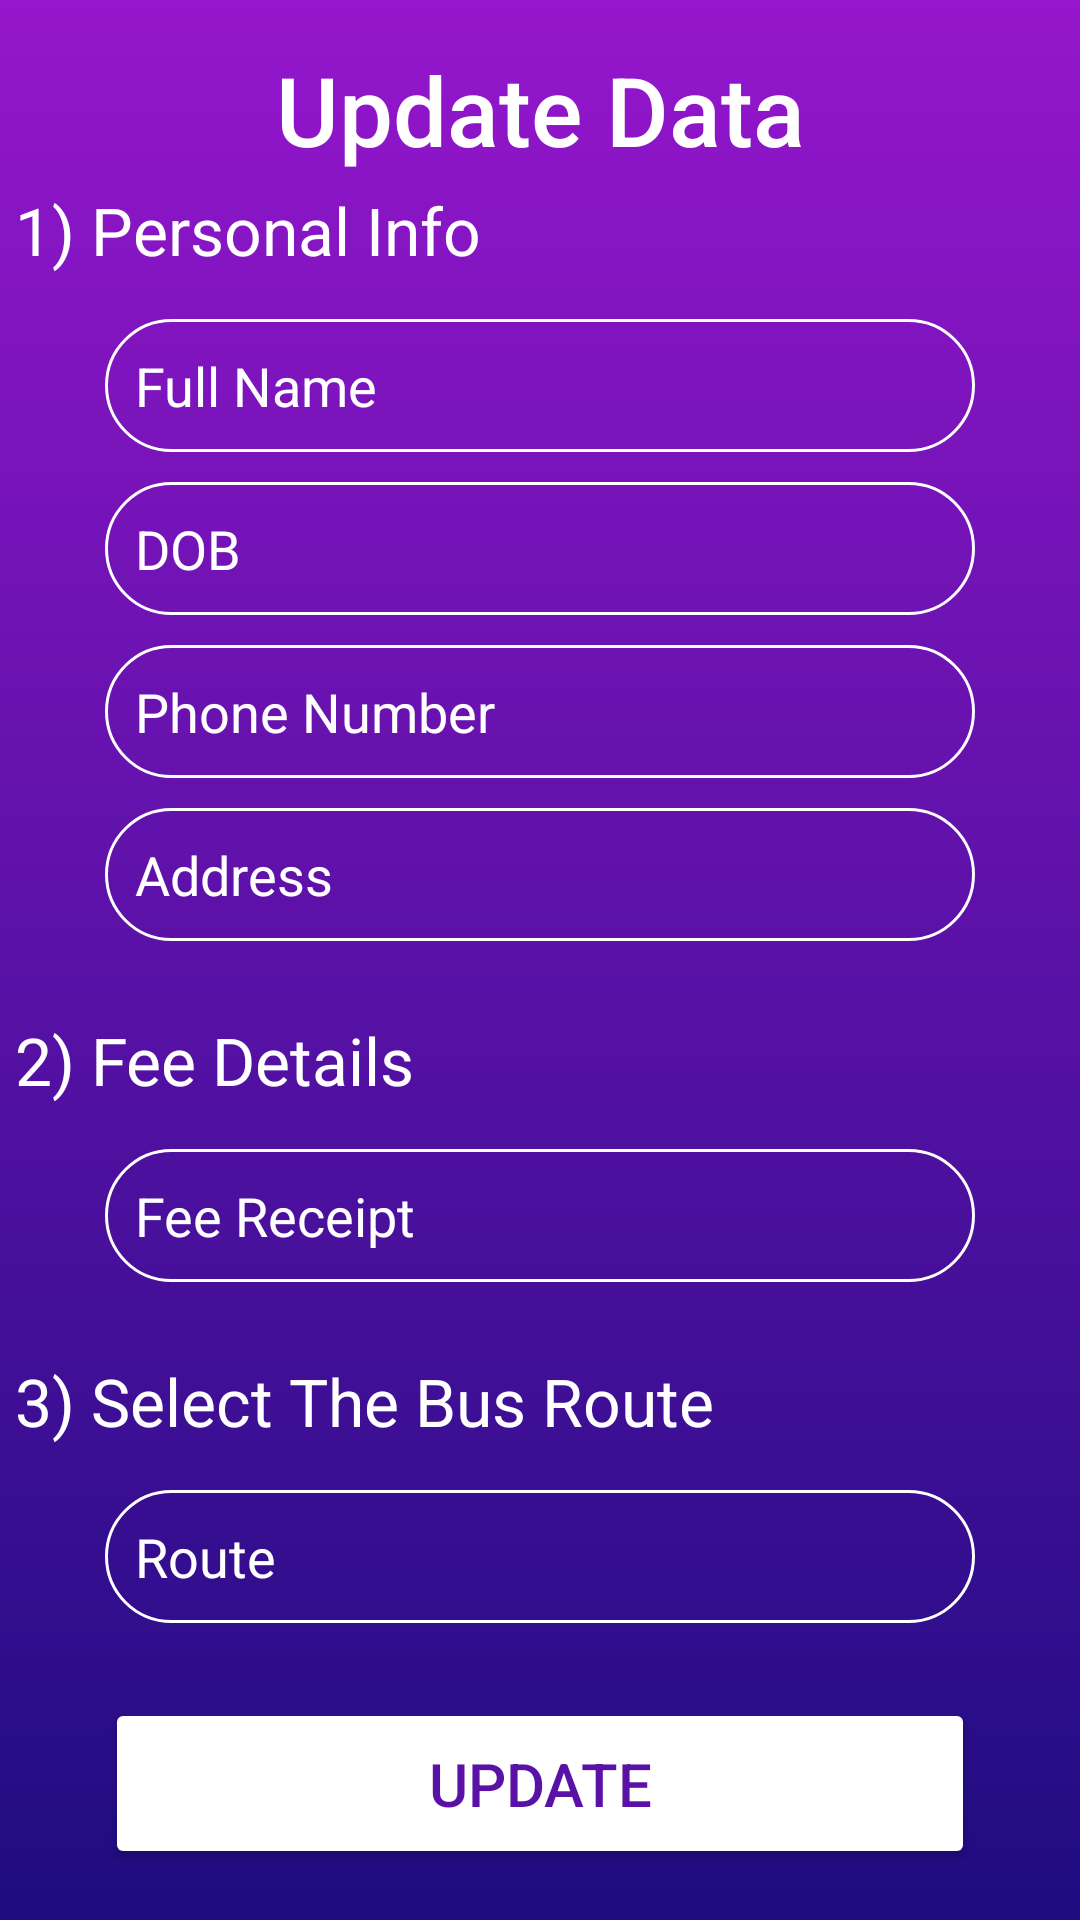

The Android layout XML behind this screen, and the referenced resources:
<!-- AndroidManifest.xml: application theme Theme.SJC_Demo -->
<!-- res/layout/activity_edit_data.xml -->
<?xml version="1.0" encoding="utf-8"?>
<androidx.constraintlayout.widget.ConstraintLayout xmlns:android="http://schemas.android.com/apk/res/android"
    xmlns:app="http://schemas.android.com/apk/res-auto"
    xmlns:tools="http://schemas.android.com/tools"
    android:id="@+id/main"
    android:layout_width="match_parent"
    android:layout_height="match_parent"
    android:background="@drawable/mp_background"
    tools:context=".editDataActivity">

    <TextView
        android:id="@+id/textView"
        android:layout_width="wrap_content"
        android:layout_height="wrap_content"
        android:layout_marginTop="15dp"
        android:fontFamily="sans-serif-medium"
        android:text="Update Data"
        android:textColor="#FFFFFF"
        android:textSize="32sp"
        app:layout_constraintBottom_toBottomOf="parent"
        app:layout_constraintEnd_toEndOf="parent"
        app:layout_constraintStart_toStartOf="parent"
        app:layout_constraintTop_toTopOf="parent"
        app:layout_constraintVertical_bias="0.0" />

    <LinearLayout
        android:layout_width="350dp"
        android:layout_height="wrap_content"
        android:layout_marginTop="80dp"
        android:orientation="vertical"
        app:layout_constraintBottom_toBottomOf="parent"
        app:layout_constraintEnd_toEndOf="parent"
        app:layout_constraintStart_toStartOf="parent"
        app:layout_constraintTop_toTopOf="parent">

        <TextView
            android:id="@+id/textView3"
            android:layout_width="match_parent"
            android:layout_height="wrap_content"
            android:layout_marginTop="15dp"
            android:layout_marginBottom="15dp"
            android:text="1) Personal Info"
            android:textColor="#FFFFFF"
            android:textSize="22sp" />

        <LinearLayout
            android:layout_width="match_parent"
            android:layout_height="match_parent"
            android:layout_marginLeft="30dp"
            android:layout_marginRight="30dp"
            android:orientation="vertical">

            <EditText
                android:id="@+id/u_name"
                android:layout_width="match_parent"
                android:layout_height="wrap_content"
                android:layout_marginBottom="10dp"
                android:background="@drawable/round_corner"
                android:ems="10"
                android:hint="Full Name"
                android:inputType="text"
                android:padding="10dp"
                android:textColor="#FFFFFF"
                android:textColorHint="#FFFFFF" />

            <EditText
                android:id="@+id/u_date"
                android:layout_width="match_parent"
                android:layout_height="wrap_content"
                android:layout_marginBottom="10dp"
                android:background="@drawable/round_corner"
                android:ems="10"
                android:hint="DOB"
                android:inputType="date"
                android:padding="10dp"
                android:textColor="#FFFFFF"
                android:textColorHint="#FFFFFF" />

            <EditText
                android:id="@+id/u_phone"
                android:layout_width="match_parent"
                android:layout_height="wrap_content"
                android:layout_marginBottom="10dp"
                android:background="@drawable/round_corner"
                android:ems="10"
                android:hint="Phone Number"
                android:inputType="phone"
                android:padding="10dp"
                android:textColor="#FFFFFF"
                android:textColorHint="#FFFFFF" />

            <EditText
                android:id="@+id/u_address"
                android:layout_width="match_parent"
                android:layout_height="wrap_content"
                android:background="@drawable/round_corner"
                android:ems="10"
                android:hint="Address"
                android:inputType="textPostalAddress"
                android:padding="10dp"
                android:textColor="#FFFFFF"
                android:textColorHint="#FFFFFF" />
        </LinearLayout>

        <TextView
            android:id="@+id/textView6"
            android:layout_width="match_parent"
            android:layout_height="wrap_content"
            android:layout_marginTop="25dp"
            android:layout_marginBottom="15dp"
            android:text="2) Fee Details"
            android:textColor="#FFFFFF"
            android:textSize="22sp" />

        <LinearLayout
            android:layout_width="match_parent"
            android:layout_height="match_parent"
            android:layout_marginLeft="30dp"
            android:layout_marginRight="30dp"
            android:orientation="vertical">

            <EditText
                android:id="@+id/u_fee"
                android:layout_width="match_parent"
                android:layout_height="wrap_content"
                android:background="@drawable/round_corner"
                android:ems="10"
                android:hint="Fee Receipt"
                android:inputType="text"
                android:padding="10dp"
                android:textColor="#FFFFFF"
                android:textColorHint="#FFFFFF" />
        </LinearLayout>

        <TextView
            android:id="@+id/textView7"
            android:layout_width="match_parent"
            android:layout_height="wrap_content"
            android:layout_marginTop="25dp"
            android:text="3) Select The Bus Route"
            android:textColor="#FFFFFF"
            android:textSize="22sp" />

        <LinearLayout
            android:layout_width="match_parent"
            android:layout_height="match_parent"
            android:layout_marginLeft="30dp"
            android:layout_marginRight="30dp"
            android:orientation="vertical">

            <EditText
                android:id="@+id/route_edit"
                android:layout_width="match_parent"
                android:layout_height="wrap_content"
                android:layout_marginTop="15dp"
                android:layout_marginBottom="25dp"
                android:background="@drawable/round_corner"
                android:ems="10"
                android:hint="Route"
                android:inputType="text"
                android:padding="10dp"
                android:textColor="#FFFFFF"
                android:textColorHint="#FFFFFF" />
        </LinearLayout>

        
        
        
        
        
        
        
        
        
        
        
        
        

        
        
        
        
        
        
        
        
        
        
        
        

        <Button
            android:id="@+id/final_update_Btn"
            android:layout_width="match_parent"
            android:layout_height="wrap_content"
            android:layout_gravity="center"
            android:layout_marginLeft="30dp"
            android:layout_marginRight="30dp"
            android:layout_marginBottom="50dp"
            android:backgroundTint="#FFFFFF"
            android:padding="15dp"
            android:text="Update"
            android:textColor="#5A11A6"
            android:textSize="20sp" />

    </LinearLayout>

</androidx.constraintlayout.widget.ConstraintLayout>
<!-- resources referenced by this layout -->
<resources>
  <!-- drawable mp_background (drawable) -->
  <?xml version="1.0" encoding="utf-8"?>
  <shape xmlns:android="http://schemas.android.com/apk/res/android">
  
      <gradient android:type="linear" android:angle="100" android:startColor="#9516CC" android:endColor="#1E0C81"/>
  
  </shape>
  <!-- drawable round_corner (drawable) -->
  <?xml version="1.0" encoding="utf-8"?>
  <shape xmlns:android="http://schemas.android.com/apk/res/android" android:shape="rectangle">
      <corners android:radius="24dp"/>
      <stroke android:width="1dip" android:color="#fff"/>
  
  </shape>
  <string name="Select_route">Select Route</string>
  <style name="Theme.SJC_Demo" parent="Base.Theme.SJC_Demo" />
  <style name="Base.Theme.SJC_Demo" parent="Theme.Material3.DayNight.NoActionBar">
          
          
      </style>
</resources>
